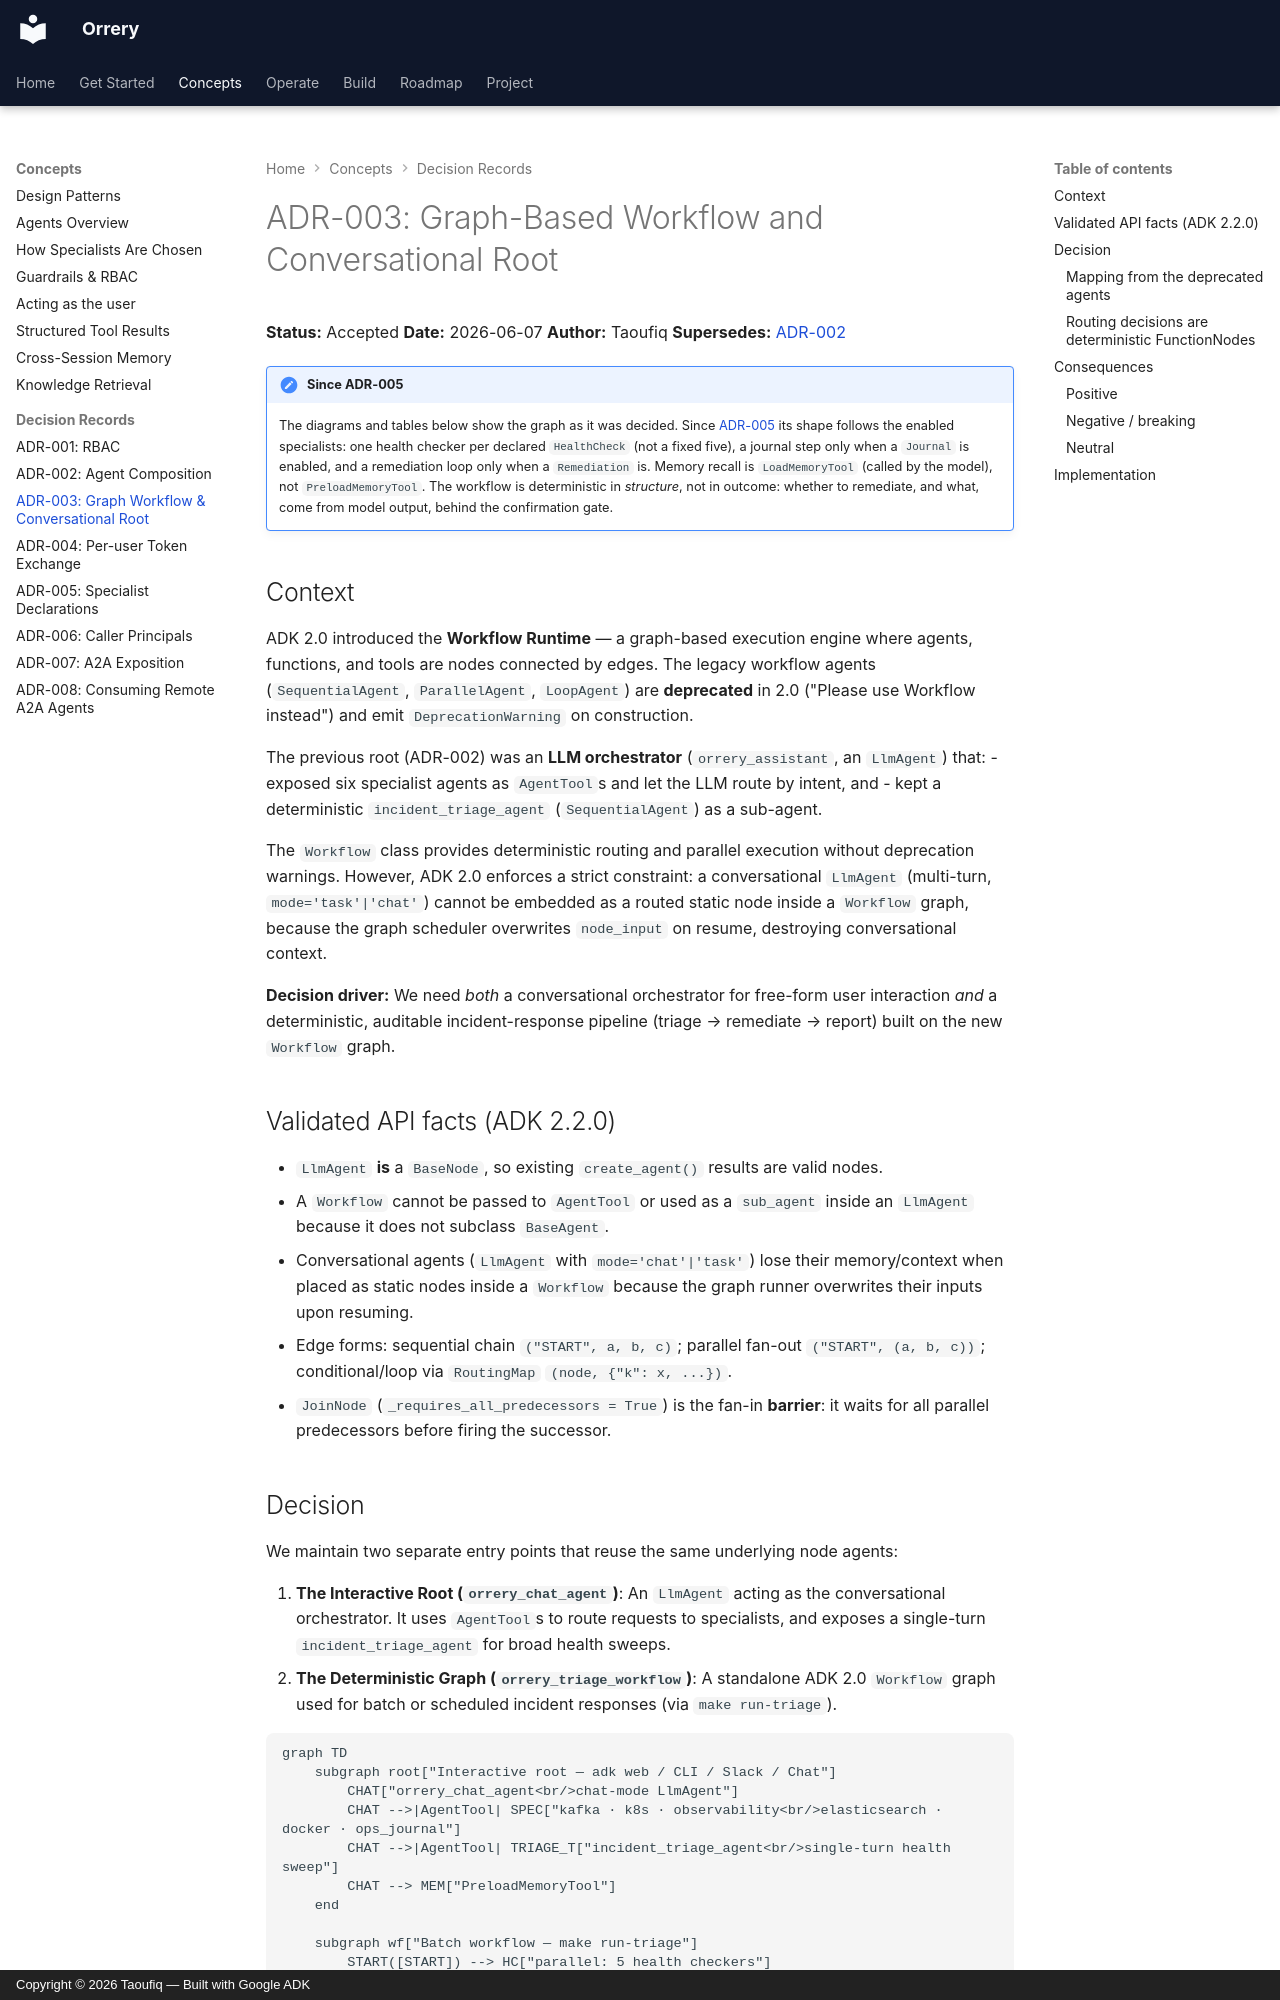

repository: BAHALLA/orrery · page: adr/003-graph-workflow-inversion/index.html · generator: mkdocs · copyright: Copyright © 2026 Taoufiq — Built with Google ADK

# ADR-003: Graph-Based Workflow and Conversational Root

**Status:** Accepted
**Date:** 2026-06-07
**Author:** Taoufiq
**Supersedes:** [ADR-002](002-agent-tool-vs-sub-agents.md)

!!! note "Since ADR-005"
    The diagrams and tables below show the graph as it was decided. Since
    [ADR-005](005-specialist-selection.md) its shape follows the enabled
    specialists: one health checker per declared `HealthCheck` (not a fixed
    five), a journal step only when a `Journal` is enabled, and a remediation
    loop only when a `Remediation` is. Memory recall is `LoadMemoryTool`
    (called by the model), not `PreloadMemoryTool`. The workflow is
    deterministic in *structure*, not in outcome: whether to remediate, and
    what, come from model output, behind the confirmation gate.

## Context

ADK 2.0 introduced the **Workflow Runtime** — a graph-based execution engine where
agents, functions, and tools are nodes connected by edges. The legacy workflow agents
(`SequentialAgent`, `ParallelAgent`, `LoopAgent`) are **deprecated** in 2.0 ("Please
use Workflow instead") and emit `DeprecationWarning` on construction.

The previous root (ADR-002) was an **LLM orchestrator** (`orrery_assistant`, an
`LlmAgent`) that:
- exposed six specialist agents as `AgentTool`s and let the LLM route by intent, and
- kept a deterministic `incident_triage_agent` (`SequentialAgent`) as a sub-agent.

The `Workflow` class provides deterministic routing and parallel execution without deprecation warnings. However, ADK 2.0 enforces a strict constraint: a conversational `LlmAgent` (multi-turn, `mode='task'|'chat'`) cannot be embedded as a routed static node inside a `Workflow` graph, because the graph scheduler overwrites `node_input` on resume, destroying conversational context.

**Decision driver:** We need *both* a conversational orchestrator for free-form user interaction *and* a deterministic, auditable incident-response pipeline (triage → remediate → report) built on the new `Workflow` graph.

## Validated API facts (ADK 2.2.0)

- `LlmAgent` **is** a `BaseNode`, so existing `create_agent()` results are valid nodes.
- A `Workflow` cannot be passed to `AgentTool` or used as a `sub_agent` inside an `LlmAgent` because it does not subclass `BaseAgent`.
- Conversational agents (`LlmAgent` with `mode='chat'|'task'`) lose their memory/context when placed as static nodes inside a `Workflow` because the graph runner overwrites their inputs upon resuming.
- Edge forms: sequential chain `("START", a, b, c)`; parallel fan-out
  `("START", (a, b, c))`; conditional/loop via `RoutingMap` `(node, {"k": x, ...})`.
- `JoinNode` (`_requires_all_predecessors = True`) is the fan-in **barrier**: it waits
  for all parallel predecessors before firing the successor.
